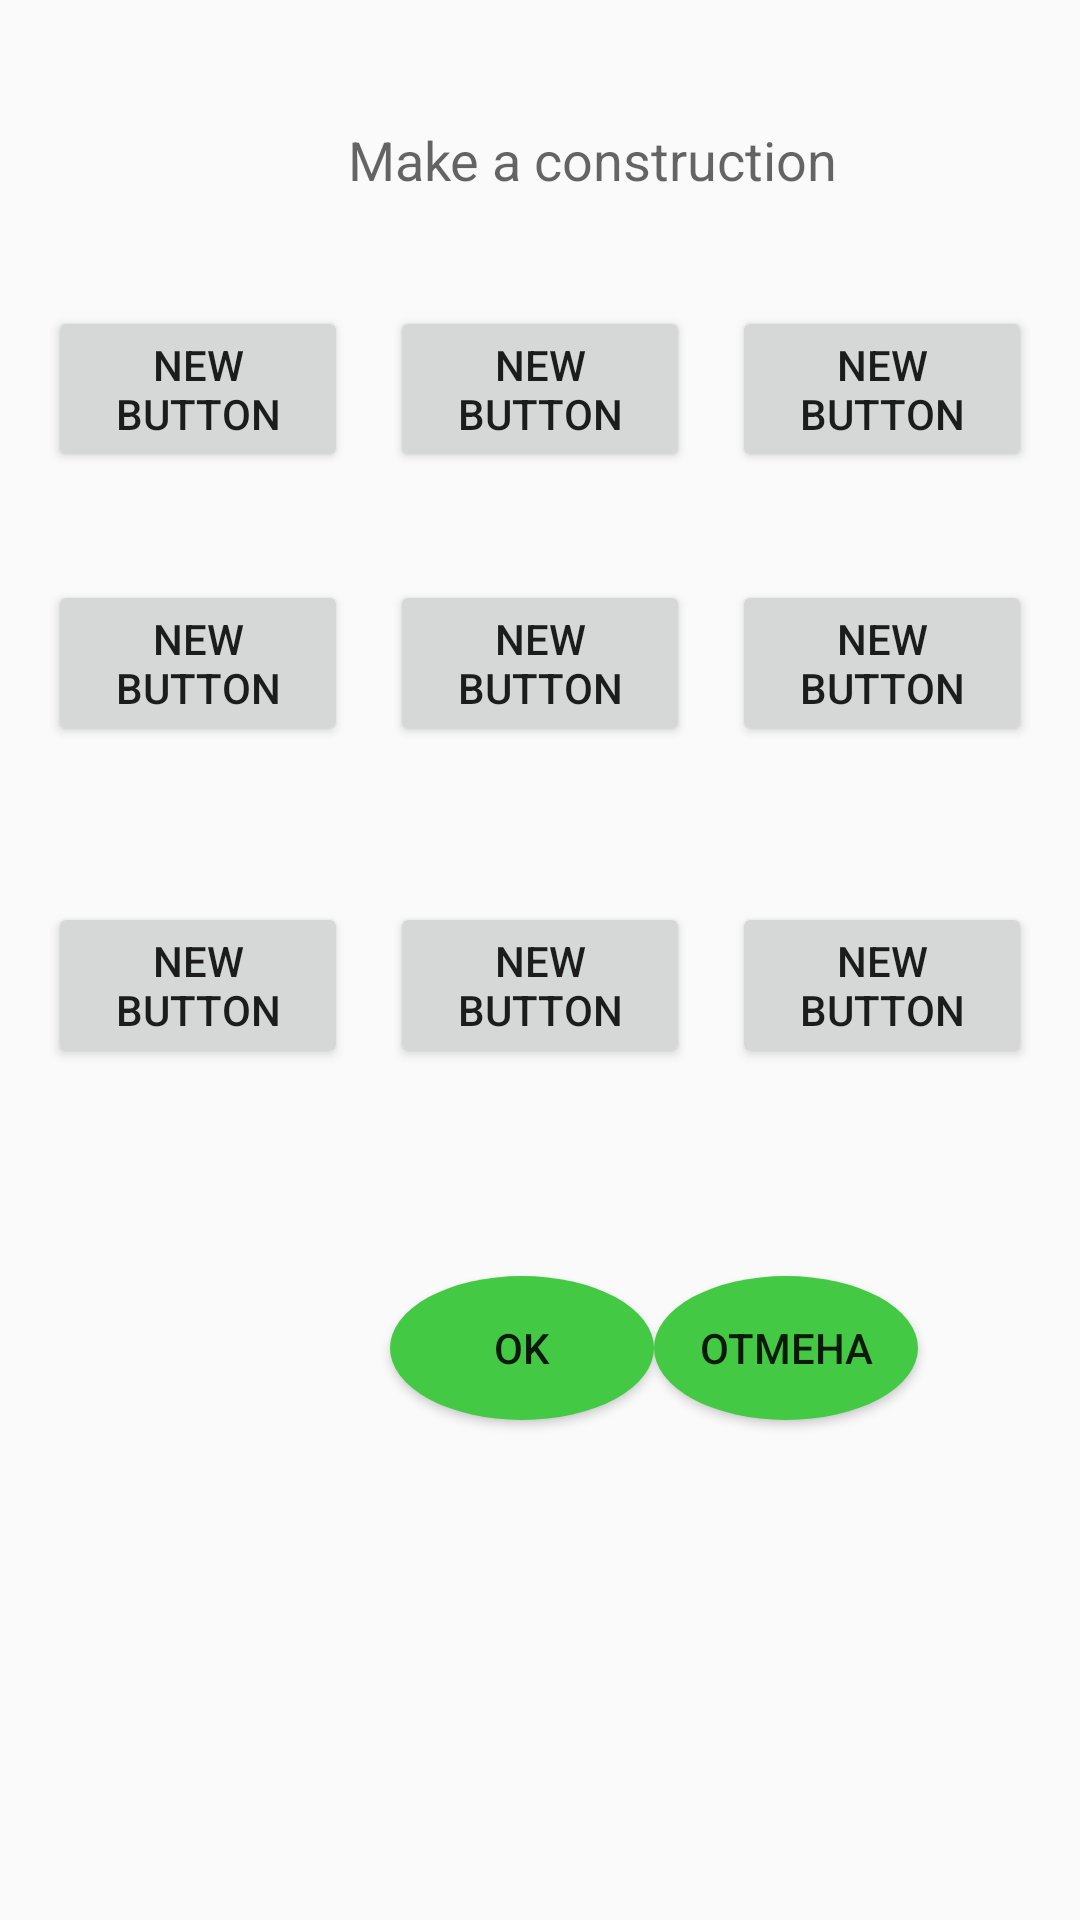

Reconstruct the res/layout file that produces this screen, plus the resources it refers to.
<!-- AndroidManifest.xml: application theme AppTheme -->
<!-- res/layout/activity_hard_level.xml -->
<?xml version="1.0" encoding="utf-8"?>
<RelativeLayout xmlns:android="http://schemas.android.com/apk/res/android"
    xmlns:tools="http://schemas.android.com/tools"
    android:layout_width="match_parent"
    android:layout_height="match_parent"
    android:paddingBottom="@dimen/activity_vertical_margin"
    android:paddingLeft="@dimen/activity_horizontal_margin"
    android:paddingRight="@dimen/activity_horizontal_margin"
    android:paddingTop="@dimen/activity_vertical_margin"
    tools:context="com.example.english.HardLevel">

    <Button
        android:layout_width="100dp"
        android:layout_height="wrap_content"
        android:text="New Button"
        android:id="@+id/hard_button"
        android:layout_alignParentStart="true"
        android:layout_marginTop="86dp"
        android:layout_alignParentLeft="true"
        />

    <Button
        android:layout_width="100dp"
        android:layout_height="wrap_content"
        android:text="New Button"
        android:id="@+id/hard_button2"
        android:layout_below="@+id/hard_button"
        android:layout_alignParentStart="true"
        android:layout_marginTop="36dp"
        android:layout_alignParentLeft="true"
        />

    <Button
        android:layout_width="100dp"
        android:layout_height="wrap_content"
        android:text="New Button"
        android:id="@+id/dict2"
        android:layout_alignBottom="@+id/hard_button6"
        android:layout_alignStart="@+id/dict3"
        android:layout_alignLeft="@+id/dict3"
        />

    <Button
        android:layout_width="100dp"
        android:layout_height="wrap_content"
        android:text="New Button"
        android:id="@+id/hard_button3"
        android:layout_below="@+id/hard_button2"
        android:layout_alignParentStart="true"
        android:layout_marginTop="52dp"
        android:layout_alignParentLeft="true"
        />

    <Button
        android:layout_width="100dp"
        android:layout_height="wrap_content"
        android:text="New Button"
        android:id="@+id/hard_button4"
        android:layout_alignTop="@+id/hard_button"
        android:layout_alignParentEnd="true"
        android:layout_alignParentRight="true"
        />

    <Button
        android:layout_width="100dp"
        android:layout_height="wrap_content"
        android:text="New Button"
        android:id="@+id/hard_button5"
        android:layout_alignTop="@+id/hard_button2"
        android:layout_alignStart="@+id/hard_button4"
        android:layout_alignLeft="@+id/hard_button4"
        />

    <Button
        android:layout_width="100dp"
        android:layout_height="wrap_content"
        android:text="New Button"
        android:id="@+id/hard_button6"
        android:layout_alignTop="@+id/hard_button3"
        android:layout_alignStart="@+id/hard_button5"
        android:layout_alignLeft="@+id/hard_button5"
        />

    <Button
        android:layout_width="100dp"
        android:layout_height="wrap_content"
        android:text="New Button"
        android:id="@+id/hard_button7"
        android:layout_alignTop="@+id/hard_button"
        android:layout_centerHorizontal="true"
        />

    <Button
        android:layout_width="100dp"
        android:layout_height="wrap_content"
        android:text="New Button"
        android:id="@+id/dict3"
        android:layout_alignTop="@+id/hard_button2"
        android:layout_alignStart="@+id/hard_button7"
        android:layout_alignLeft="@+id/hard_button7" />

    <TextView
        android:layout_width="wrap_content"
        android:layout_height="wrap_content"
        android:textAppearance="?android:attr/textAppearanceLarge"
        android:id="@+id/hard_textView2"
        android:layout_below="@+id/dict2"
        android:layout_alignEnd="@+id/dict2"
        android:layout_marginTop="40dp"
        android:text=" "
        android:layout_alignRight="@+id/dict2" />

    <Button
        android:id="@+id/hard_button10"
        android:layout_width="wrap_content"
        android:layout_height="wrap_content"
        android:layout_alignStart="@+id/dict2"
        android:layout_below="@+id/hard_textView2"
        android:text="OK"
        android:background="@drawable/oval_button"
        android:layout_alignLeft="@+id/dict2" />
    <Button
        android:id="@+id/cancel"
        android:layout_width="wrap_content"
        android:layout_height="wrap_content"
        android:layout_alignTop="@+id/hard_button10"
        android:layout_toRightOf="@+id/hard_button10"
        android:layout_toEndOf="@+id/hard_button10"
        android:onClick="cancel"
        android:background="@drawable/oval_button"
        android:text="отмена" />
    <TextView
        android:id="@+id/hlwin"
        android:layout_width="wrap_content"
        android:layout_height="wrap_content"
        android:layout_alignParentLeft="true"
        android:layout_alignParentStart="true"
        android:layout_below= "@+id/hard_button10"
        android:textColor="#D6AE01"
        android:text=""/>
    <TextView
        android:id="@+id/hllost"
        android:layout_width="wrap_content"
        android:layout_height="wrap_content"
        android:layout_alignParentLeft="true"
        android:layout_alignParentStart="true"
        android:layout_below= "@+id/hlwin"
        android:textColor="#D6AE01"
        android:text=""/>

    <TextView
        android:id="@+id/hard_textView"
        android:layout_width="wrap_content"
        android:layout_height="wrap_content"
        android:layout_alignParentTop="true"
        android:layout_marginTop="25dp"
        android:layout_toEndOf="@+id/hard_button"
        android:text="Make a construction"
        android:textAppearance="?android:attr/textAppearanceMedium"
        android:layout_toRightOf="@+id/hard_button" />

</RelativeLayout>
<!-- resources referenced by this layout -->
<resources>
  <dimen name="activity_horizontal_margin">16dp</dimen>
  <dimen name="activity_vertical_margin">16dp</dimen>
  <!-- drawable oval_button (drawable) -->
  <?xml version="1.0" encoding="utf-8"?>
  <selector xmlns:android="http://schemas.android.com/apk/res/android">
      <item>
          <shape android:shape="oval">
              <solid android:color="#44c944"/>
          </shape>
      </item>
  </selector>
  <style name="AppTheme" parent="Theme.AppCompat.Light.DarkActionBar">
          
          <item name="colorPrimary">@color/colorPrimary</item>
          <item name="colorPrimaryDark">@color/colorPrimaryDark</item>
          <item name="colorAccent">@color/colorAccent</item>
      </style>
  <color name="colorPrimary">#4e9331</color>
  <color name="colorPrimaryDark">#1e7034</color>
  <color name="colorAccent">#4051b3</color>
</resources>
